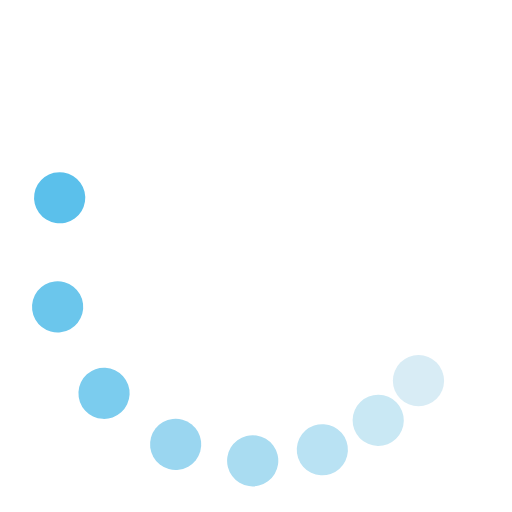
t = 0.00 s
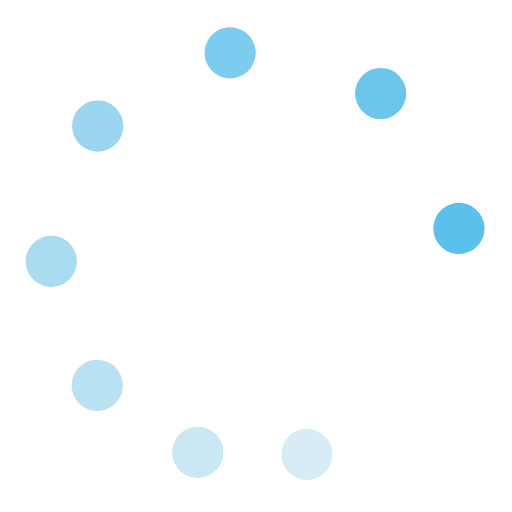
t = 0.38 s
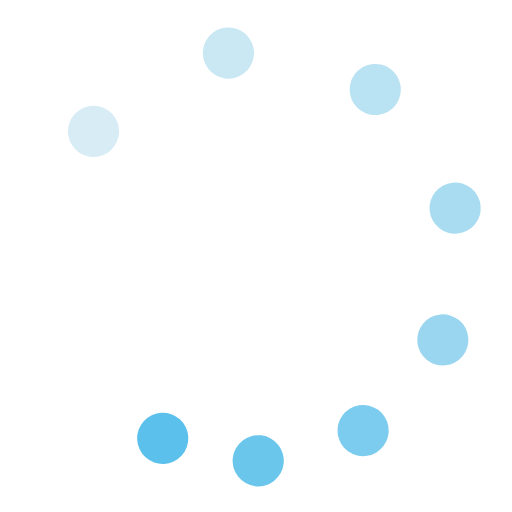
t = 0.75 s
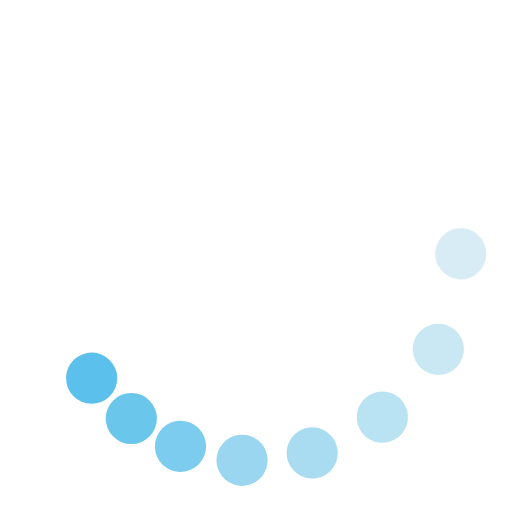
t = 1.13 s

The animated SVG that drew these frames (rendered in a browser with its animation timeline set to each time). Animation: 9 SMIL elements (animateTransform=9); one cycle of 1.50 s, repeats indefinitely.

<svg class="lds-microsoft" width="80px"  height="80px"  xmlns="http://www.w3.org/2000/svg" viewBox="0 0 100 100" preserveAspectRatio="xMidYMid"><g transform="rotate(0)"><circle cx="81.73413361164941" cy="74.35045716034882" fill="#D8ECF5" r="5" transform="rotate(340.001 49.9999 50)">
    <animateTransform attributeName="transform" type="rotate" calcMode="spline" values="0 50 50;360 50 50" times="0;1" keySplines="0.5 0 0.5 1" repeatCount="indefinite" dur="1.5s" begin="0s"></animateTransform>
</circle><circle cx="74.35045716034882" cy="81.73413361164941" fill="#C9E8F4" r="5" transform="rotate(348.352 50.0001 50.0001)">
    <animateTransform attributeName="transform" type="rotate" calcMode="spline" values="0 50 50;360 50 50" times="0;1" keySplines="0.5 0 0.5 1" repeatCount="indefinite" dur="1.5s" begin="-0.0625s"></animateTransform>
</circle><circle cx="65.3073372946036" cy="86.95518130045147" fill="#B9E2F3" r="5" transform="rotate(354.236 50 50)">
    <animateTransform attributeName="transform" type="rotate" calcMode="spline" values="0 50 50;360 50 50" times="0;1" keySplines="0.5 0 0.5 1" repeatCount="indefinite" dur="1.5s" begin="-0.125s"></animateTransform>
</circle><circle cx="55.22104768880207" cy="89.65779445495241" fill="#A9DCF1" r="5" transform="rotate(357.958 50.0002 50.0002)">
    <animateTransform attributeName="transform" type="rotate" calcMode="spline" values="0 50 50;360 50 50" times="0;1" keySplines="0.5 0 0.5 1" repeatCount="indefinite" dur="1.5s" begin="-0.1875s"></animateTransform>
</circle><circle cx="44.77895231119793" cy="89.65779445495241" fill="#9AD6F0" r="5" transform="rotate(359.76 50.0064 50.0064)">
    <animateTransform attributeName="transform" type="rotate" calcMode="spline" values="0 50 50;360 50 50" times="0;1" keySplines="0.5 0 0.5 1" repeatCount="indefinite" dur="1.5s" begin="-0.25s"></animateTransform>
</circle><circle cx="34.692662705396415" cy="86.95518130045147" fill="#7BCCEE" r="5" transform="rotate(0.183552 50 50)">
    <animateTransform attributeName="transform" type="rotate" calcMode="spline" values="0 50 50;360 50 50" times="0;1" keySplines="0.5 0 0.5 1" repeatCount="indefinite" dur="1.5s" begin="-0.3125s"></animateTransform>
</circle><circle cx="25.649542839651176" cy="81.73413361164941" fill="#6BC6EC" r="5" transform="rotate(1.86457 50 50)">
    <animateTransform attributeName="transform" type="rotate" calcMode="spline" values="0 50 50;360 50 50" times="0;1" keySplines="0.5 0 0.5 1" repeatCount="indefinite" dur="1.5s" begin="-0.375s"></animateTransform>
</circle><circle cx="18.2658663883506" cy="74.35045716034884" fill="#5BC0EB" r="5" transform="rotate(5.45126 50 50)">
    <animateTransform attributeName="transform" type="rotate" calcMode="spline" values="0 50 50;360 50 50" times="0;1" keySplines="0.5 0 0.5 1" repeatCount="indefinite" dur="1.5s" begin="-0.4375s"></animateTransform>
</circle><animateTransform attributeName="transform" type="rotate" calcMode="spline" values="0 50 50;0 50 50" times="0;1" keySplines="0.5 0 0.5 1" repeatCount="indefinite" dur="1.5s"></animateTransform></g></svg>
